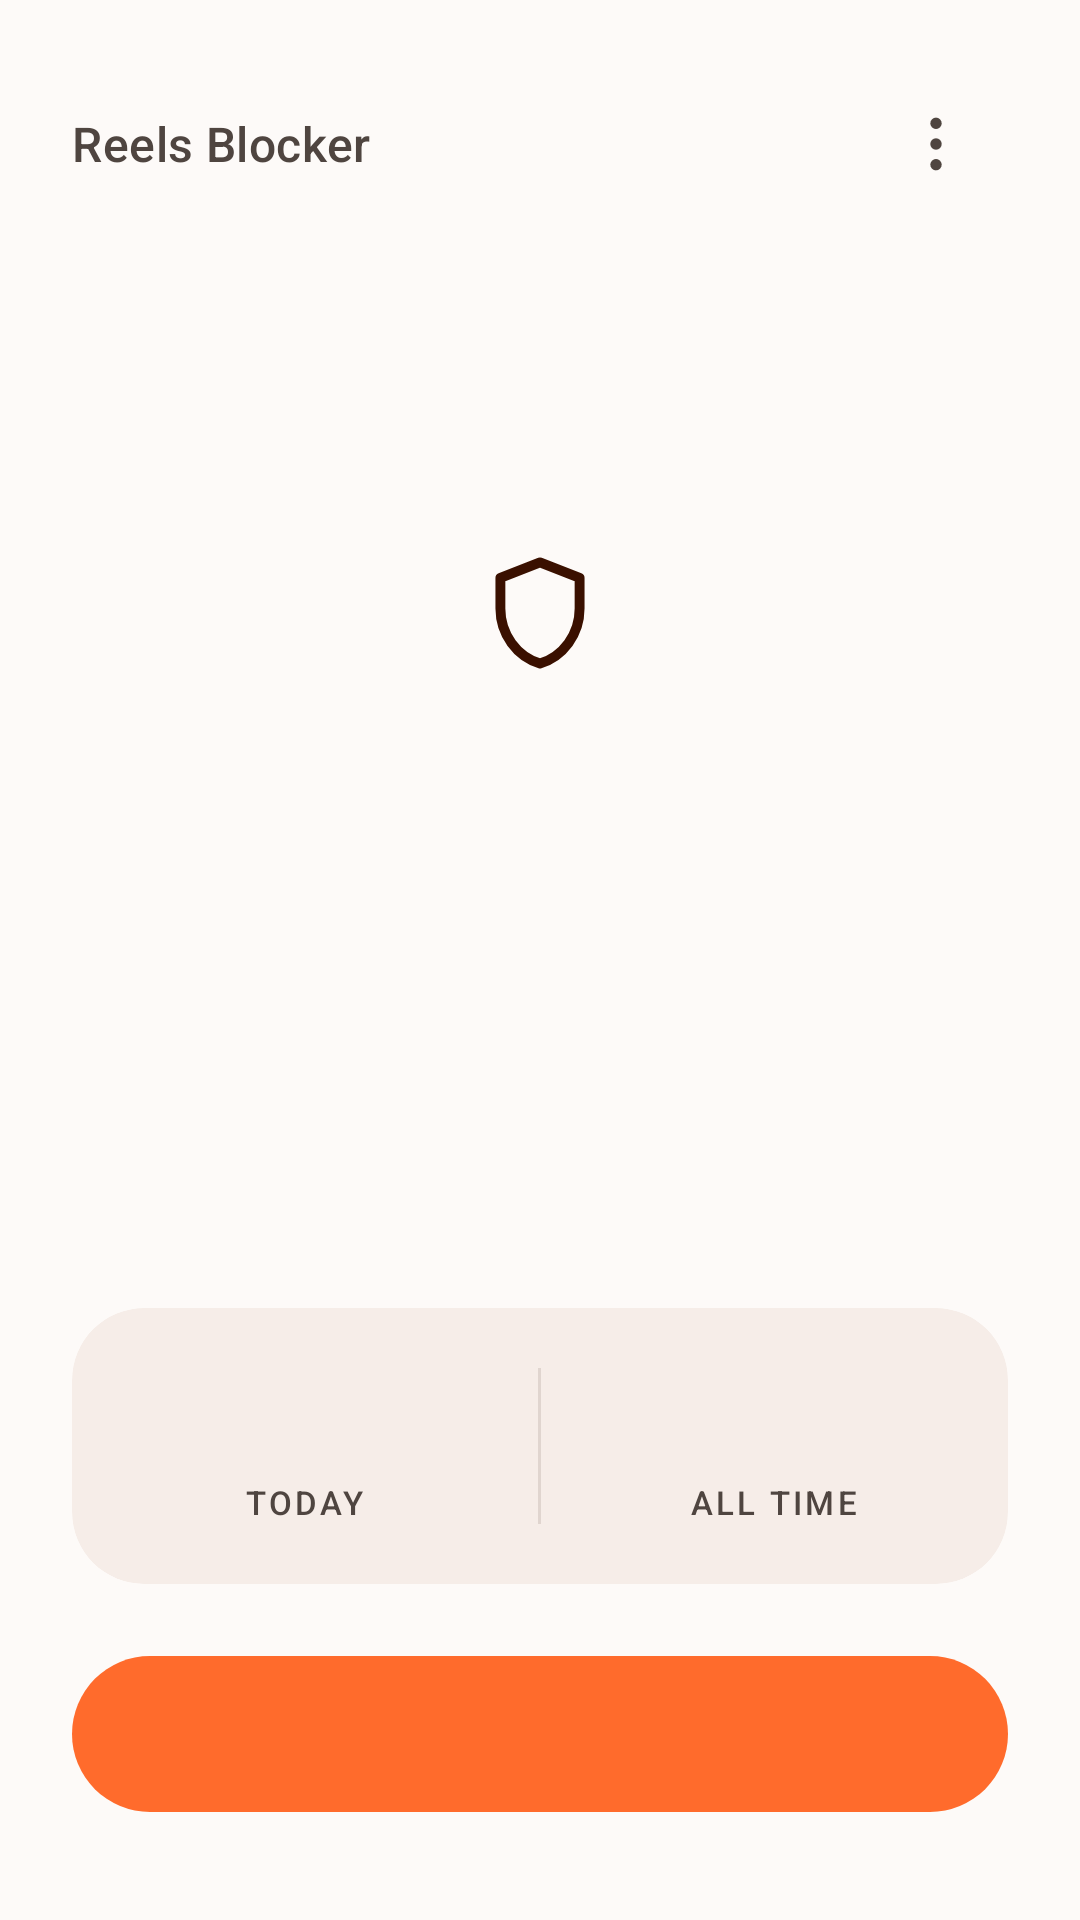

Here is an Android app screen rendered from its layout file. Give the layout XML and the strings, colors and styles it references.
<!-- AndroidManifest.xml: application theme Theme.ReelsBlocker -->
<!-- res/layout/activity_main.xml -->
<?xml version="1.0" encoding="utf-8"?>
<ScrollView xmlns:android="http://schemas.android.com/apk/res/android"
    xmlns:app="http://schemas.android.com/apk/res-auto"
    xmlns:tools="http://schemas.android.com/tools"
    android:layout_width="match_parent"
    android:layout_height="match_parent"
    android:fitsSystemWindows="true"
    android:fillViewport="true"
    android:clipChildren="false"
    android:clipToPadding="false">

    <LinearLayout
        android:layout_width="match_parent"
        android:layout_height="wrap_content"
        android:orientation="vertical"
        android:paddingHorizontal="24dp"
        android:paddingTop="24dp"
        android:paddingBottom="32dp"
        android:clipChildren="false"
        android:clipToPadding="false">

        <LinearLayout
            android:layout_width="match_parent"
            android:layout_height="48dp"
            android:gravity="center_vertical"
            android:orientation="horizontal">

            <TextView
                android:layout_width="0dp"
                android:layout_height="wrap_content"
                android:layout_weight="1"
                android:text="@string/app_name"
                android:textAppearance="?attr/textAppearanceTitleMedium"
                android:textColor="?attr/colorOnSurfaceVariant" />

            
            <ImageView
                android:id="@+id/overflow"
                android:layout_width="48dp"
                android:layout_height="48dp"
                android:background="?attr/selectableItemBackgroundBorderless"
                android:contentDescription="@string/advanced_title"
                android:padding="12dp"
                android:src="@drawable/ic_more_vert" />
        </LinearLayout>

        
        <Space
            android:layout_width="match_parent"
            android:layout_height="0dp"
            android:layout_weight="0.85"
            android:minHeight="32dp" />

        
        
        <LinearLayout
            android:id="@+id/hero"
            android:layout_width="match_parent"
            android:layout_height="wrap_content"
            android:orientation="vertical"
            android:gravity="center_horizontal"
            android:clipChildren="false"
            android:clipToPadding="false">

            <FrameLayout
                android:id="@+id/state_icon_bg"
                android:layout_width="112dp"
                android:layout_height="112dp"
                android:background="@drawable/bg_state_circle">

                <ImageView
                    android:id="@+id/state_icon"
                    android:layout_width="44dp"
                    android:layout_height="44dp"
                    android:layout_gravity="center"
                    android:importantForAccessibility="no"
                    android:src="@drawable/ic_shield" />

                
                <ImageView
                    android:id="@+id/state_cracks"
                    android:layout_width="44dp"
                    android:layout_height="44dp"
                    android:layout_gravity="center"
                    android:importantForAccessibility="no"
                    android:visibility="gone"
                    tools:src="@drawable/ic_shield_crack_3"
                    tools:visibility="visible" />
            </FrameLayout>

            
            <TextView
                android:id="@+id/state_label"
                android:layout_width="wrap_content"
                android:layout_height="wrap_content"
                android:layout_marginTop="24dp"
                android:fontFeatureSettings="tnum"
                android:textAppearance="?attr/textAppearanceDisplaySmall"
                android:textColor="?attr/colorOnSurface"
                tools:text="Protected" />

            <TextView
                android:id="@+id/state_sub"
                android:layout_width="wrap_content"
                android:layout_height="wrap_content"
                android:layout_marginTop="2dp"
                android:letterSpacing="0.12"
                android:text="@string/state_left"
                android:textAppearance="?attr/textAppearanceLabelMedium"
                android:textColor="?attr/colorOnSurfaceVariant"
                android:visibility="gone"
                tools:visibility="visible" />

            
            <LinearLayout
                android:id="@+id/cooldown_pill"
                android:layout_width="wrap_content"
                android:layout_height="wrap_content"
                android:layout_marginTop="16dp"
                android:background="@drawable/bg_pill"
                android:gravity="center_vertical"
                android:orientation="horizontal"
                android:paddingHorizontal="14dp"
                android:paddingVertical="8dp"
                android:visibility="gone"
                tools:visibility="visible">

                <ImageView
                    android:layout_width="16dp"
                    android:layout_height="16dp"
                    android:importantForAccessibility="no"
                    android:src="@drawable/ic_lock" />

                <TextView
                    android:id="@+id/cooldown_text"
                    android:layout_width="wrap_content"
                    android:layout_height="wrap_content"
                    android:layout_marginStart="8dp"
                    android:fontFeatureSettings="tnum"
                    android:textAppearance="?attr/textAppearanceLabelLarge"
                    android:textColor="?attr/colorOnSurfaceVariant"
                    tools:text="Pausing locked for 1d 4h" />
            </LinearLayout>
        </LinearLayout>

        <Space
            android:layout_width="match_parent"
            android:layout_height="0dp"
            android:layout_weight="1.15"
            android:minHeight="40dp" />

        <com.google.android.material.card.MaterialCardView
            android:id="@+id/stats_card"
            style="?attr/materialCardViewFilledStyle"
            android:layout_width="match_parent"
            android:layout_height="wrap_content"
            app:cardCornerRadius="24dp">

            <LinearLayout
                android:layout_width="match_parent"
                android:layout_height="wrap_content"
                android:orientation="horizontal"
                android:paddingVertical="20dp">

                <LinearLayout
                    android:layout_width="0dp"
                    android:layout_height="wrap_content"
                    android:layout_weight="1"
                    android:gravity="center_horizontal"
                    android:orientation="vertical">

                    <TextView
                        android:id="@+id/stat_today"
                        android:layout_width="wrap_content"
                        android:layout_height="wrap_content"
                        android:textAppearance="?attr/textAppearanceHeadlineMedium"
                        android:textColor="?attr/colorPrimary"
                        tools:text="7" />

                    <TextView
                        android:layout_width="wrap_content"
                        android:layout_height="wrap_content"
                        android:letterSpacing="0.1"
                        android:text="@string/stats_today"
                        android:textAppearance="?attr/textAppearanceLabelSmall"
                        android:textColor="?attr/colorOnSurfaceVariant" />
                </LinearLayout>

                <View
                    android:layout_width="1dp"
                    android:layout_height="match_parent"
                    android:background="?attr/colorOutline" />

                <LinearLayout
                    android:layout_width="0dp"
                    android:layout_height="wrap_content"
                    android:layout_weight="1"
                    android:gravity="center_horizontal"
                    android:orientation="vertical">

                    <TextView
                        android:id="@+id/stat_total"
                        android:layout_width="wrap_content"
                        android:layout_height="wrap_content"
                        android:textAppearance="?attr/textAppearanceHeadlineMedium"
                        android:textColor="?attr/colorPrimary"
                        tools:text="184" />

                    <TextView
                        android:layout_width="wrap_content"
                        android:layout_height="wrap_content"
                        android:letterSpacing="0.1"
                        android:text="@string/stats_total"
                        android:textAppearance="?attr/textAppearanceLabelSmall"
                        android:textColor="?attr/colorOnSurfaceVariant" />
                </LinearLayout>
            </LinearLayout>
        </com.google.android.material.card.MaterialCardView>

        <com.google.android.material.button.MaterialButton
            android:id="@+id/primary_button"
            android:layout_width="match_parent"
            android:layout_height="60dp"
            android:layout_marginTop="20dp"
            android:textAppearance="?attr/textAppearanceTitleMedium"
            app:cornerRadius="30dp"
            app:iconGravity="textStart"
            app:iconPadding="10dp"
            tools:icon="@drawable/ic_pause"
            tools:text="Pause blocking" />

        
        <TextView
            android:id="@+id/setup_hint"
            android:layout_width="match_parent"
            android:layout_height="48dp"
            android:background="?attr/selectableItemBackground"
            android:gravity="center"
            android:text="@string/setup_hint_link"
            android:textAppearance="?attr/textAppearanceBodyMedium"
            android:textColor="?attr/colorOnSurfaceVariant"
            android:visibility="gone"
            tools:visibility="visible" />

    </LinearLayout>
</ScrollView>
<!-- resources referenced by this layout -->
<resources>
  <!-- drawable ic_lock (drawable) -->
  <?xml version="1.0" encoding="utf-8"?>
  <vector xmlns:android="http://schemas.android.com/apk/res/android"
      android:width="24dp"
      android:height="24dp"
      android:viewportWidth="24"
      android:viewportHeight="24"
      android:tint="?attr/colorOnSurfaceVariant">
      <path
          android:strokeColor="@android:color/white"
          android:strokeWidth="1.8"
          android:strokeLineJoin="round"
          android:fillColor="@android:color/transparent"
          android:pathData="M5.4,10.4 h13.2 v9.2 h-13.2 z" />
      <path
          android:strokeColor="@android:color/white"
          android:strokeWidth="1.8"
          android:strokeLineCap="round"
          android:fillColor="@android:color/transparent"
          android:pathData="M8.2,10.4 V7.4 a3.8,3.8 0 0 1 7.6,0 V10.4" />
  </vector>
  <!-- drawable ic_more_vert (drawable) -->
  <?xml version="1.0" encoding="utf-8"?>
  <vector xmlns:android="http://schemas.android.com/apk/res/android"
      android:width="24dp"
      android:height="24dp"
      android:viewportWidth="24"
      android:viewportHeight="24"
      android:tint="?attr/colorOnSurfaceVariant">
      <path
          android:fillColor="@android:color/white"
          android:pathData="M12,5.1 m-1.9,0 a1.9,1.9 0 1,0 3.8,0 a1.9,1.9 0 1,0 -3.8,0" />
      <path
          android:fillColor="@android:color/white"
          android:pathData="M12,12 m-1.9,0 a1.9,1.9 0 1,0 3.8,0 a1.9,1.9 0 1,0 -3.8,0" />
      <path
          android:fillColor="@android:color/white"
          android:pathData="M12,18.9 m-1.9,0 a1.9,1.9 0 1,0 3.8,0 a1.9,1.9 0 1,0 -3.8,0" />
  </vector>
  <!-- drawable ic_pause (drawable) -->
  <?xml version="1.0" encoding="utf-8"?>
  <vector xmlns:android="http://schemas.android.com/apk/res/android"
      android:width="24dp"
      android:height="24dp"
      android:viewportWidth="24"
      android:viewportHeight="24"
      android:tint="?attr/colorOnPrimaryContainer">
      <path
          android:fillColor="@android:color/white"
          android:pathData="M8.2,4.5 h2.2 a0.9,0.9 0 0 1 0.9,0.9 v13.2 a0.9,0.9 0 0 1 -0.9,0.9 h-2.2 a0.9,0.9 0 0 1 -0.9,-0.9 v-13.2 a0.9,0.9 0 0 1 0.9,-0.9 z" />
      <path
          android:fillColor="@android:color/white"
          android:pathData="M13.6,4.5 h2.2 a0.9,0.9 0 0 1 0.9,0.9 v13.2 a0.9,0.9 0 0 1 -0.9,0.9 h-2.2 a0.9,0.9 0 0 1 -0.9,-0.9 v-13.2 a0.9,0.9 0 0 1 0.9,-0.9 z" />
  </vector>
  <!-- drawable ic_shield (drawable) -->
  <?xml version="1.0" encoding="utf-8"?>
  <vector xmlns:android="http://schemas.android.com/apk/res/android"
      android:width="24dp"
      android:height="24dp"
      android:viewportWidth="24"
      android:viewportHeight="24"
      android:tint="?attr/colorOnPrimaryContainer">
      <path
          android:strokeColor="@android:color/white"
          android:strokeWidth="1.8"
          android:strokeLineJoin="round"
          android:strokeLineCap="round"
          android:fillColor="@android:color/transparent"
          android:pathData="M12,2.8 L19.2,5.6 V11.2 C19.2,15.9 16.2,19.9 12,21.2 C7.8,19.9 4.8,15.9 4.8,11.2 V5.6 Z" />
  </vector>
  <string name="advanced_title">Advanced</string>
  <string name="app_name">Reels Blocker</string>
  <string name="setup_hint_link">Toggle greyed out?</string>
  <string name="state_left">LEFT</string>
  <string name="stats_today">TODAY</string>
  <string name="stats_total">ALL TIME</string>
  <color name="brand_primary">#FF6B2C</color>
  <color name="brand_on_primary">#2B1200</color>
  <color name="brand_primary_container">#FFDBCC</color>
  <color name="brand_on_primary_container">#3A1000</color>
  <color name="brand_surface">#FDFAF8</color>
  <color name="brand_on_surface">#1C1B1A</color>
  <color name="brand_surface_container">#F6EDE8</color>
  <color name="brand_on_surface_variant">#4F4540</color>
  <color name="brand_outline">#E0D5CF</color>
</resources>
